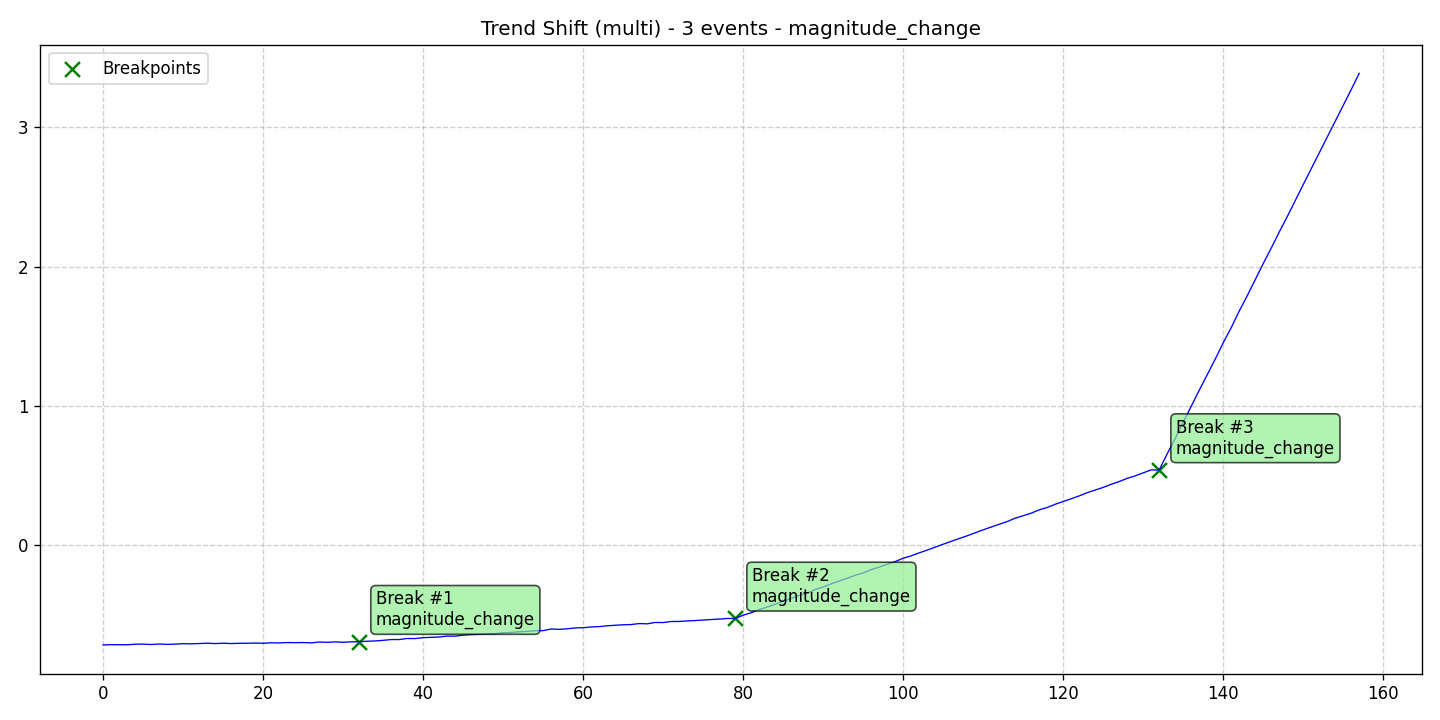

The table this chart was drawn from, first rows:
data, stationary, det_lin_up, det_lin_down, det_quad, det_cubic, det_exp, det_damped, stoc_trend, volatility, single_seas, multiple_seas, point_anom_single, point_anom_multi, collect_anom, context_anom, mean_shift, var_shift, trend_shift, date, is_break, is_anomaly, is_multi, location_beginning
-0.7178, 0, 0, 0, 0, 0, 0, 0, 0, 0, 0, 0, 0, 0, 0, 0, 0, 0, 1, 2020-01-01, 0, 0, 1, 0
-0.7156, 0, 0, 0, 0, 0, 0, 0, 0, 0, 0, 0, 0, 0, 0, 0, 0, 0, 1, 2020-01-02, 0, 0, 1, 0
-0.7163, 0, 0, 0, 0, 0, 0, 0, 0, 0, 0, 0, 0, 0, 0, 0, 0, 0, 1, 2020-01-03, 0, 0, 1, 0
-0.7165, 0, 0, 0, 0, 0, 0, 0, 0, 0, 0, 0, 0, 0, 0, 0, 0, 0, 1, 2020-01-04, 0, 0, 1, 0
-0.7125, 0, 0, 0, 0, 0, 0, 0, 0, 0, 0, 0, 0, 0, 0, 0, 0, 0, 1, 2020-01-05, 0, 0, 1, 0
-0.7117, 0, 0, 0, 0, 0, 0, 0, 0, 0, 0, 0, 0, 0, 0, 0, 0, 0, 1, 2020-01-06, 0, 0, 1, 0
-0.7148, 0, 0, 0, 0, 0, 0, 0, 0, 0, 0, 0, 0, 0, 0, 0, 0, 0, 1, 2020-01-07, 0, 0, 1, 0
-0.711, 0, 0, 0, 0, 0, 0, 0, 0, 0, 0, 0, 0, 0, 0, 0, 0, 0, 1, 2020-01-08, 0, 0, 1, 0
-0.7137, 0, 0, 0, 0, 0, 0, 0, 0, 0, 0, 0, 0, 0, 0, 0, 0, 0, 1, 2020-01-09, 0, 0, 1, 0
-0.7118, 0, 0, 0, 0, 0, 0, 0, 0, 0, 0, 0, 0, 0, 0, 0, 0, 0, 1, 2020-01-10, 0, 0, 1, 0
-0.7086, 0, 0, 0, 0, 0, 0, 0, 0, 0, 0, 0, 0, 0, 0, 0, 0, 0, 1, 2020-01-11, 0, 0, 1, 0
-0.7097, 0, 0, 0, 0, 0, 0, 0, 0, 0, 0, 0, 0, 0, 0, 0, 0, 0, 1, 2020-01-12, 0, 0, 1, 0
-0.7074, 0, 0, 0, 0, 0, 0, 0, 0, 0, 0, 0, 0, 0, 0, 0, 0, 0, 1, 2020-01-13, 0, 0, 1, 0
-0.7054, 0, 0, 0, 0, 0, 0, 0, 0, 0, 0, 0, 0, 0, 0, 0, 0, 0, 1, 2020-01-14, 0, 0, 1, 0
-0.7077, 0, 0, 0, 0, 0, 0, 0, 0, 0, 0, 0, 0, 0, 0, 0, 0, 0, 1, 2020-01-15, 0, 0, 1, 0
-0.7054, 0, 0, 0, 0, 0, 0, 0, 0, 0, 0, 0, 0, 0, 0, 0, 0, 0, 1, 2020-01-16, 0, 0, 1, 0
-0.7078, 0, 0, 0, 0, 0, 0, 0, 0, 0, 0, 0, 0, 0, 0, 0, 0, 0, 1, 2020-01-17, 0, 0, 1, 0
-0.706, 0, 0, 0, 0, 0, 0, 0, 0, 0, 0, 0, 0, 0, 0, 0, 0, 0, 1, 2020-01-18, 0, 0, 1, 0
-0.7055, 0, 0, 0, 0, 0, 0, 0, 0, 0, 0, 0, 0, 0, 0, 0, 0, 0, 1, 2020-01-19, 0, 0, 1, 0
-0.7041, 0, 0, 0, 0, 0, 0, 0, 0, 0, 0, 0, 0, 0, 0, 0, 0, 0, 1, 2020-01-20, 0, 0, 1, 0
-0.7056, 0, 0, 0, 0, 0, 0, 0, 0, 0, 0, 0, 0, 0, 0, 0, 0, 0, 1, 2020-01-21, 0, 0, 1, 0
-0.7026, 0, 0, 0, 0, 0, 0, 0, 0, 0, 0, 0, 0, 0, 0, 0, 0, 0, 1, 2020-01-22, 0, 0, 1, 0
-0.7032, 0, 0, 0, 0, 0, 0, 0, 0, 0, 0, 0, 0, 0, 0, 0, 0, 0, 1, 2020-01-23, 0, 0, 1, 0
-0.7006, 0, 0, 0, 0, 0, 0, 0, 0, 0, 0, 0, 0, 0, 0, 0, 0, 0, 1, 2020-01-24, 0, 0, 1, 0
-0.7013, 0, 0, 0, 0, 0, 0, 0, 0, 0, 0, 0, 0, 0, 0, 0, 0, 0, 1, 2020-01-25, 0, 0, 1, 0
-0.7006, 0, 0, 0, 0, 0, 0, 0, 0, 0, 0, 0, 0, 0, 0, 0, 0, 0, 1, 2020-01-26, 0, 0, 1, 0
-0.7031, 0, 0, 0, 0, 0, 0, 0, 0, 0, 0, 0, 0, 0, 0, 0, 0, 0, 1, 2020-01-27, 0, 0, 1, 0
-0.6967, 0, 0, 0, 0, 0, 0, 0, 0, 0, 0, 0, 0, 0, 0, 0, 0, 0, 1, 2020-01-28, 0, 0, 1, 0
-0.6989, 0, 0, 0, 0, 0, 0, 0, 0, 0, 0, 0, 0, 0, 0, 0, 0, 0, 1, 2020-01-29, 0, 0, 1, 0
-0.6957, 0, 0, 0, 0, 0, 0, 0, 0, 0, 0, 0, 0, 0, 0, 0, 0, 0, 1, 2020-01-30, 0, 0, 1, 0
-0.6986, 0, 0, 0, 0, 0, 0, 0, 0, 0, 0, 0, 0, 0, 0, 0, 0, 0, 1, 2020-01-31, 0, 0, 1, 0
-0.6952, 0, 0, 0, 0, 0, 0, 0, 0, 0, 0, 0, 0, 0, 0, 0, 0, 0, 1, 2020-02-01, 0, 0, 1, 0
-0.6945, 0, 0, 0, 0, 0, 0, 0, 0, 0, 0, 0, 0, 0, 0, 0, 0, 0, 1, 2020-02-02, 1, 0, 1, 0
-0.6911, 0, 0, 0, 0, 0, 0, 0, 0, 0, 0, 0, 0, 0, 0, 0, 0, 0, 1, 2020-02-03, 0, 0, 1, 0
-0.6892, 0, 0, 0, 0, 0, 0, 0, 0, 0, 0, 0, 0, 0, 0, 0, 0, 0, 1, 2020-02-04, 0, 0, 1, 0
-0.6847, 0, 0, 0, 0, 0, 0, 0, 0, 0, 0, 0, 0, 0, 0, 0, 0, 0, 1, 2020-02-05, 0, 0, 1, 0
-0.679, 0, 0, 0, 0, 0, 0, 0, 0, 0, 0, 0, 0, 0, 0, 0, 0, 0, 1, 2020-02-06, 0, 0, 1, 0
-0.6789, 0, 0, 0, 0, 0, 0, 0, 0, 0, 0, 0, 0, 0, 0, 0, 0, 0, 1, 2020-02-07, 0, 0, 1, 0
-0.6713, 0, 0, 0, 0, 0, 0, 0, 0, 0, 0, 0, 0, 0, 0, 0, 0, 0, 1, 2020-02-08, 0, 0, 1, 0
-0.6719, 0, 0, 0, 0, 0, 0, 0, 0, 0, 0, 0, 0, 0, 0, 0, 0, 0, 1, 2020-02-09, 0, 0, 1, 0
-0.6654, 0, 0, 0, 0, 0, 0, 0, 0, 0, 0, 0, 0, 0, 0, 0, 0, 0, 1, 2020-02-10, 0, 0, 1, 0
-0.6629, 0, 0, 0, 0, 0, 0, 0, 0, 0, 0, 0, 0, 0, 0, 0, 0, 0, 1, 2020-02-11, 0, 0, 1, 0
-0.6609, 0, 0, 0, 0, 0, 0, 0, 0, 0, 0, 0, 0, 0, 0, 0, 0, 0, 1, 2020-02-12, 0, 0, 1, 0
-0.6541, 0, 0, 0, 0, 0, 0, 0, 0, 0, 0, 0, 0, 0, 0, 0, 0, 0, 1, 2020-02-13, 0, 0, 1, 0
-0.6544, 0, 0, 0, 0, 0, 0, 0, 0, 0, 0, 0, 0, 0, 0, 0, 0, 0, 1, 2020-02-14, 0, 0, 1, 0
-0.6475, 0, 0, 0, 0, 0, 0, 0, 0, 0, 0, 0, 0, 0, 0, 0, 0, 0, 1, 2020-02-15, 0, 0, 1, 0
-0.6434, 0, 0, 0, 0, 0, 0, 0, 0, 0, 0, 0, 0, 0, 0, 0, 0, 0, 1, 2020-02-16, 0, 0, 1, 0
-0.6419, 0, 0, 0, 0, 0, 0, 0, 0, 0, 0, 0, 0, 0, 0, 0, 0, 0, 1, 2020-02-17, 0, 0, 1, 0
-0.6385, 0, 0, 0, 0, 0, 0, 0, 0, 0, 0, 0, 0, 0, 0, 0, 0, 0, 1, 2020-02-18, 0, 0, 1, 0
-0.6369, 0, 0, 0, 0, 0, 0, 0, 0, 0, 0, 0, 0, 0, 0, 0, 0, 0, 1, 2020-02-19, 0, 0, 1, 0
-0.6306, 0, 0, 0, 0, 0, 0, 0, 0, 0, 0, 0, 0, 0, 0, 0, 0, 0, 1, 2020-02-20, 0, 0, 1, 0
-0.628, 0, 0, 0, 0, 0, 0, 0, 0, 0, 0, 0, 0, 0, 0, 0, 0, 0, 1, 2020-02-21, 0, 0, 1, 0
-0.623, 0, 0, 0, 0, 0, 0, 0, 0, 0, 0, 0, 0, 0, 0, 0, 0, 0, 1, 2020-02-22, 0, 0, 1, 0
-0.62, 0, 0, 0, 0, 0, 0, 0, 0, 0, 0, 0, 0, 0, 0, 0, 0, 0, 1, 2020-02-23, 0, 0, 1, 0
-0.6157, 0, 0, 0, 0, 0, 0, 0, 0, 0, 0, 0, 0, 0, 0, 0, 0, 0, 1, 2020-02-24, 0, 0, 1, 0
-0.6149, 0, 0, 0, 0, 0, 0, 0, 0, 0, 0, 0, 0, 0, 0, 0, 0, 0, 1, 2020-02-25, 0, 0, 1, 0
-0.6032, 0, 0, 0, 0, 0, 0, 0, 0, 0, 0, 0, 0, 0, 0, 0, 0, 0, 1, 2020-02-26, 0, 0, 1, 0
-0.6058, 0, 0, 0, 0, 0, 0, 0, 0, 0, 0, 0, 0, 0, 0, 0, 0, 0, 1, 2020-02-27, 0, 0, 1, 0
-0.6016, 0, 0, 0, 0, 0, 0, 0, 0, 0, 0, 0, 0, 0, 0, 0, 0, 0, 1, 2020-02-28, 0, 0, 1, 0
-0.5955, 0, 0, 0, 0, 0, 0, 0, 0, 0, 0, 0, 0, 0, 0, 0, 0, 0, 1, 2020-02-29, 0, 0, 1, 0
... 98 more rows
